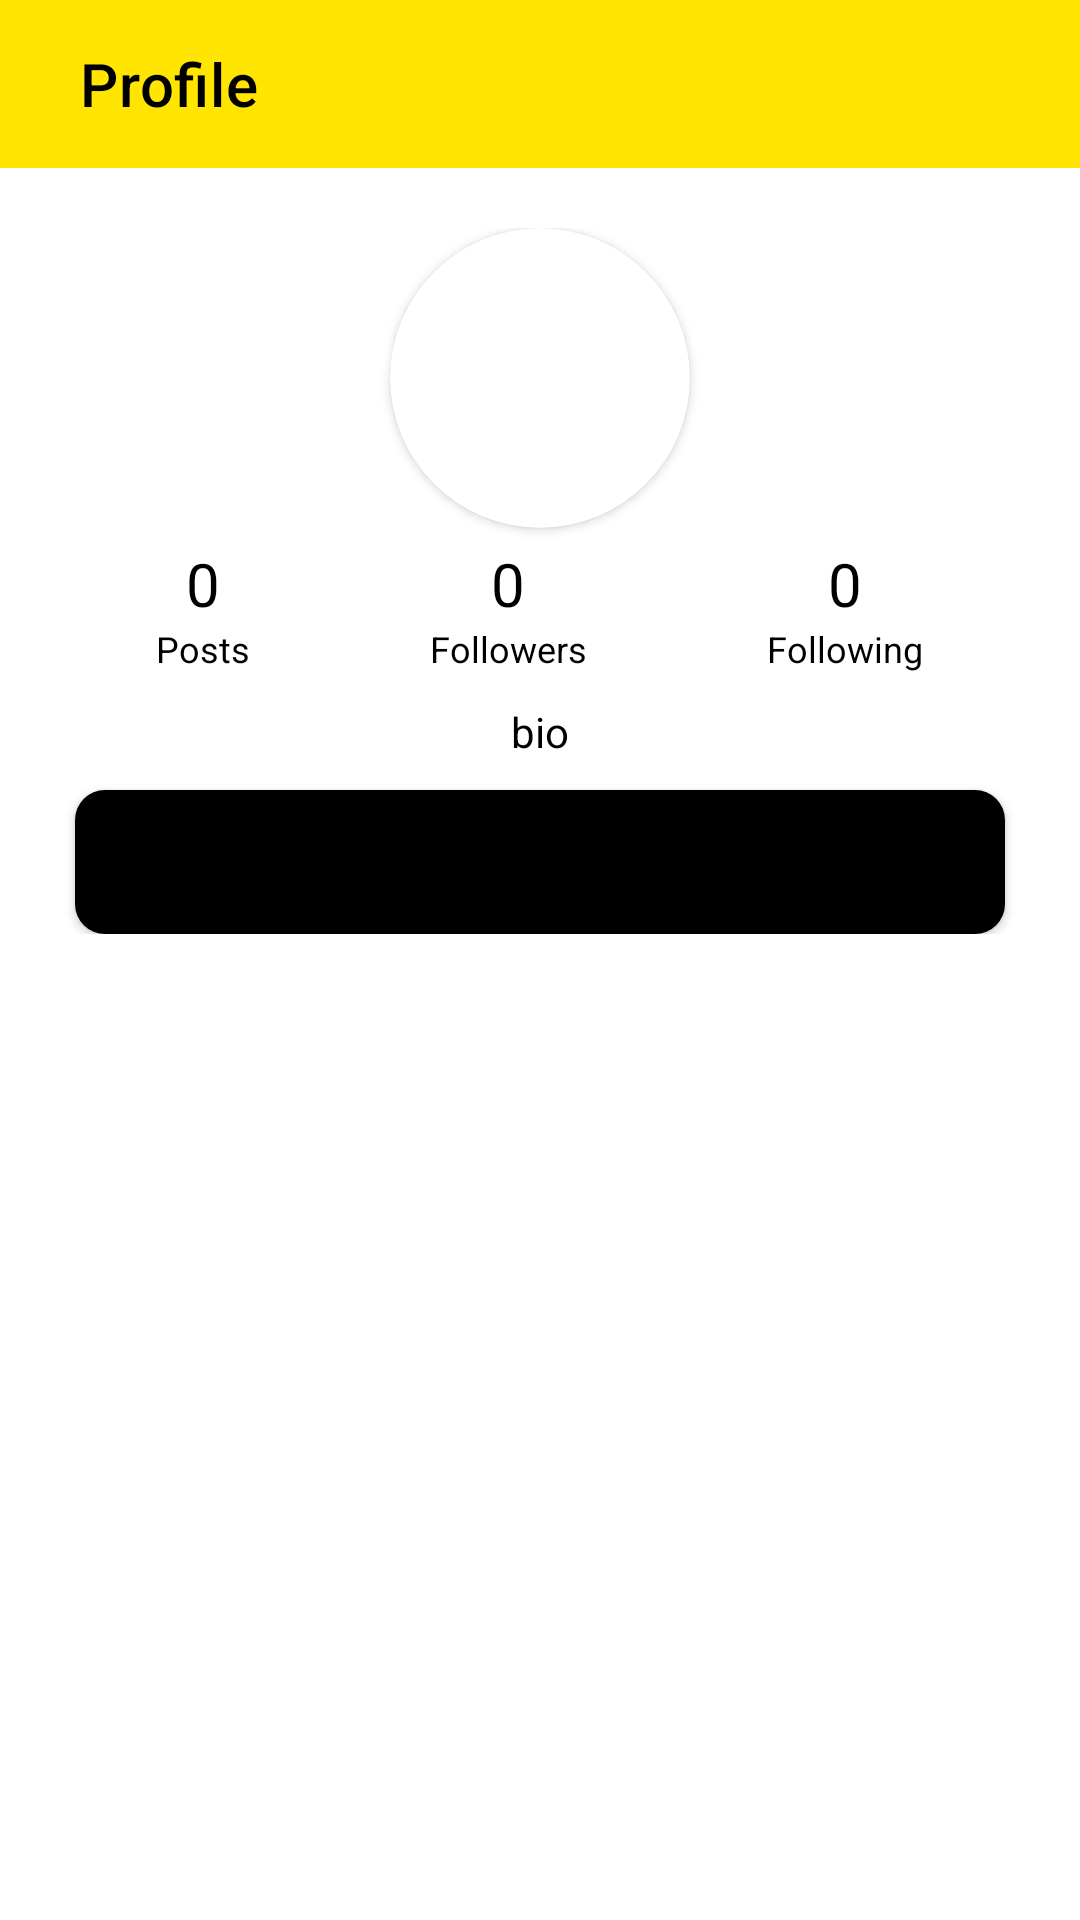

Produce the Android XML layout that renders to this screen, including the resource entries it uses.
<!-- AndroidManifest.xml: application theme Theme.PostBlog -->
<!-- res/layout/activity_profile.xml -->
<?xml version="1.0" encoding="utf-8"?>
<LinearLayout xmlns:android="http://schemas.android.com/apk/res/android"
    xmlns:app="http://schemas.android.com/apk/res-auto"
    xmlns:tools="http://schemas.android.com/tools"
    android:layout_width="match_parent"
    android:layout_height="match_parent"
    android:orientation="vertical"
    tools:context=".profile">

    <com.google.android.material.appbar.AppBarLayout
        android:layout_width="match_parent"
        android:layout_height="wrap_content">

        <androidx.appcompat.widget.Toolbar
            android:id="@+id/toolbarprofile"
            android:layout_width="match_parent"
            android:layout_height="wrap_content"
            app:title="  Profile"
            app:titleMargin="10dp"
            app:titleTextColor="@color/black"/>

    </com.google.android.material.appbar.AppBarLayout>


<LinearLayout
    android:layout_width="match_parent"
    android:layout_height="match_parent"
    android:orientation="vertical">


<LinearLayout
    android:layout_width="match_parent"
    android:layout_height="wrap_content"
    android:orientation="vertical">


    <LinearLayout
        android:layout_width="match_parent"
        android:layout_height="wrap_content"
        android:orientation="vertical"
        android:layout_marginTop="20dp"
        android:gravity="center">



        <androidx.cardview.widget.CardView
            android:layout_width="wrap_content"
            android:layout_height="wrap_content"
            app:cardCornerRadius="100dp">


            <ImageView
                android:id="@+id/dp"
                android:layout_width="100dp"
                android:layout_height="100dp"
                android:scaleType="centerCrop"
                tools:src="@tools:sample/backgrounds/scenic" />


        </androidx.cardview.widget.CardView>











        <LinearLayout
            android:layout_width="wrap_content"
            android:layout_height="wrap_content"
            android:layout_marginTop="5dp"
            android:orientation="horizontal">


            <LinearLayout
                android:layout_width="match_parent"
                android:layout_height="wrap_content"
                android:gravity="center"
                android:layout_marginLeft="30dp"
                android:layout_marginRight="30dp"
                android:orientation="vertical">

                <TextView
                    android:layout_width="wrap_content"
                    android:layout_height="wrap_content"
                    android:id="@+id/postcount"
                    android:text="0"
                    android:textColor="@color/black"
                    android:textSize="20dp"/>

                <TextView
                    android:layout_width="wrap_content"
                    android:layout_height="wrap_content"
                    android:textColor="@color/black"
                    android:textSize="12sp"
                    android:text="Posts"/>

            </LinearLayout>

            <LinearLayout
                android:layout_width="wrap_content"
                android:layout_height="wrap_content"
                android:gravity="center"
                android:layout_marginLeft="30dp"
                android:layout_marginRight="30dp"
                android:orientation="vertical">

                <TextView
                    android:layout_width="wrap_content"
                    android:layout_height="wrap_content"
                    android:id="@+id/follower"
                    android:text="0"
                    android:textColor="@color/black"
                    android:textSize="20dp"/>

                <TextView
                    android:layout_width="wrap_content"
                    android:layout_height="wrap_content"
                    android:textColor="@color/black"
                    android:textSize="12sp"
                    android:text="Followers"/>

            </LinearLayout>

            <LinearLayout
                android:layout_width="wrap_content"
                android:layout_height="wrap_content"
                android:gravity="center"
                android:layout_marginLeft="30dp"
                android:layout_marginRight="30dp"
                android:orientation="vertical">

                <TextView
                    android:layout_width="wrap_content"
                    android:layout_height="wrap_content"
                    android:id="@+id/following"
                    android:text="0"
                    android:textColor="@color/black"
                    android:textSize="20dp"/>

                <TextView
                    android:layout_width="wrap_content"
                    android:layout_height="wrap_content"
                    android:textColor="@color/black"
                    android:textSize="12sp"
                    android:text="Following"/>

            </LinearLayout>



        </LinearLayout>


        <TextView
            android:layout_width="match_parent"
            android:layout_height="match_parent"
            android:layout_margin="10dp"
            android:textColor="@color/black"
            android:textSize="14sp"
            android:text="bio"
            android:maxLines="3"
            android:textAlignment="center"
            android:id="@+id/bio"
            />
        <Button
            android:layout_width="match_parent"
            android:layout_height="48dp"
            android:layout_marginLeft="25dp"
            android:layout_marginRight="25dp"
            android:background="@drawable/bg_button"
            android:text="Follow"
            android:textColor="@color/black"
            android:textSize="14sp" />


    </LinearLayout>







    

</LinearLayout>

<LinearLayout
    android:layout_width="match_parent"
    android:layout_height="match_parent"
    android:orientation="vertical">

    <com.google.android.material.tabs.TabLayout
        android:layout_height="wrap_content"
        android:layout_width="match_parent"
        android:id="@+id/tablayout"
        android:layout_marginTop="10dp"
        android:background="@color/white"
        app:tabIndicatorColor="@color/purple_500"
        app:tabIndicatorHeight="2dp"
        app:tabMode="fixed"
        app:tabGravity="fill" />

    <androidx.viewpager.widget.ViewPager
    android:layout_width="match_parent"
    android:layout_height="match_parent"
    android:id="@+id/pager"  />

</LinearLayout>
</LinearLayout>
</LinearLayout>
<!-- resources referenced by this layout -->
<resources>
  <color name="black">#FF000000</color>
  <color name="purple_500">#FFE500</color>
  <color name="white">#FFFFFFFF</color>
  <!-- drawable bg_button (drawable) -->
  <shape xmlns:android="http://schemas.android.com/apk/res/android"
      android:shape="rectangle">
  
      <solid android:color="@android:color/black" />
  
      <corners android:radius="10dp" />
  
  </shape>
  <style name="Theme.PostBlog" parent="Theme.MaterialComponents.DayNight.NoActionBar">
          
          <item name="colorPrimary">@color/purple_500</item>
          <item name="colorPrimaryVariant">@color/purple_700</item>
          <item name="colorOnPrimary">@color/white</item>
          
          <item name="colorSecondary">@color/teal_200</item>
          <item name="colorSecondaryVariant">@color/teal_700</item>
          <item name="colorOnSecondary">@color/black</item>
          
          <item name="android:statusBarColor">?attr/colorPrimaryVariant</item>
          
      </style>
  <color name="purple_700">#FFE500</color>
  <color name="teal_200">#FF03DAC5</color>
  <color name="teal_700">#FF018786</color>
</resources>
